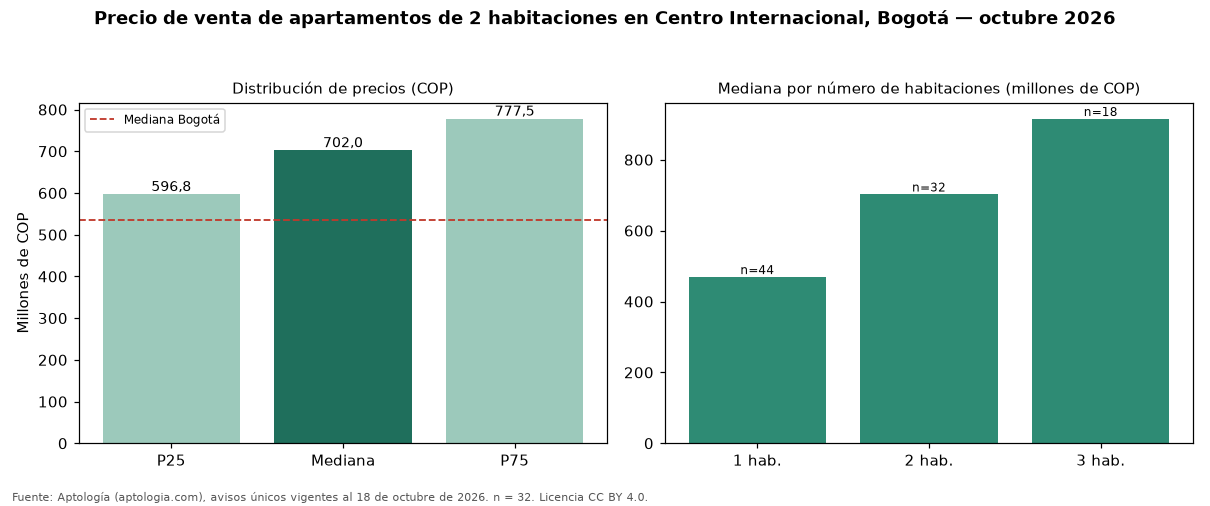

Data behind this chart, as committed beside it:
seccion, metrica, valor_cop, n
precio, p25, 596750000, 32
precio, mediana, 702000000, 32
precio, p75, 777500000, 32
cop_por_m2, p25, 9495192, 32
cop_por_m2, mediana, 10319149, 32
cop_por_m2, p75, 11577995, 32
area, area_mediana_m2, 70.0, 32
habitaciones, 1, 469000000, 44
habitaciones, 2, 702000000, 32
habitaciones, 3, 915000000, 18
habitaciones, 4+, 1075000000, 4
administracion, mediana, 566800, 27
estrato, moda, 4, 
parqueadero, porcentaje_con_parqueadero, 81.2, 32
ciudad, mediana_ciudad, 535000000, 7961
ciudad, mediana_cop_por_m2_ciudad, 7500000, 7961
